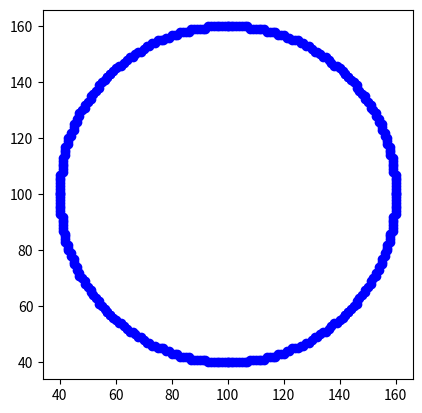

Python code for this plot:
import matplotlib.pyplot as plt

def plotCirclePoints(centerX, centerY, x, y, points):
    points.append((centerX + x, centerY + y))
    points.append((centerX - x, centerY + y))
    points.append((centerX + x, centerY - y))
    points.append((centerX - x, centerY - y))
    points.append((centerX + y, centerY + x))
    points.append((centerX - y, centerY + x))
    points.append((centerX + y, centerY - x))
    points.append((centerX - y, centerY - x))

def midpointCircleDraw(centerX, centerY, radius):
    points = []
    x = 0
    y = radius
    decision = 1 - radius

    plotCirclePoints(centerX, centerY, x, y, points)

    while x < y:
        x += 1
        if decision < 0:
            decision += 2 * x + 1
        else:
            y -= 1
            decision += 2 * (x - y) + 1
        plotCirclePoints(centerX, centerY, x, y, points)
    return points

def drawCircle():
    centerX, centerY = 100, 100
    radius = 60
    circlePoints = midpointCircleDraw(centerX, centerY, radius)
    
    xs, ys = zip(*circlePoints)
    plt.scatter(xs, ys, color='blue')
    plt.gca().set_aspect('equal')
    plt.savefig("midpoint_circle.png")
    print("Circle image saved as midpoint_circle.png")


drawCircle()
